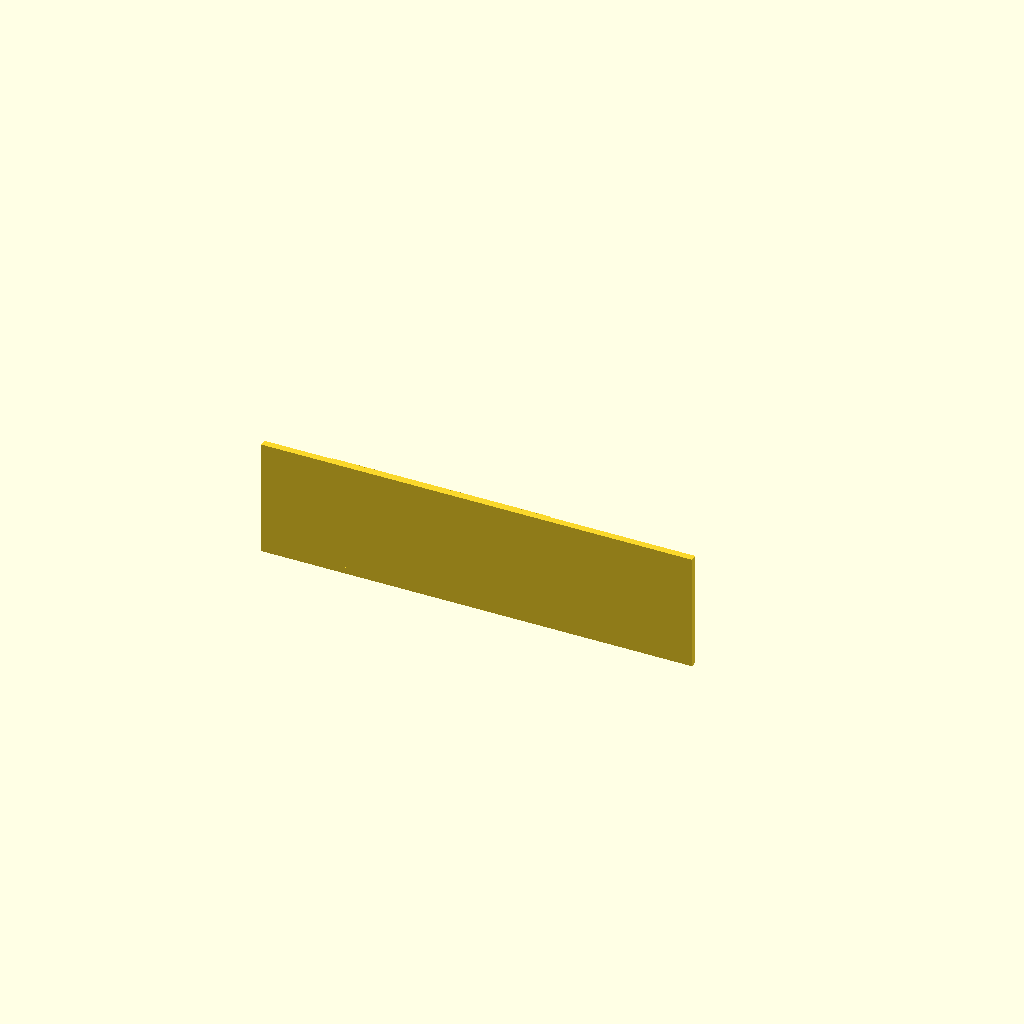
Cell 1: the model at its default parameters.
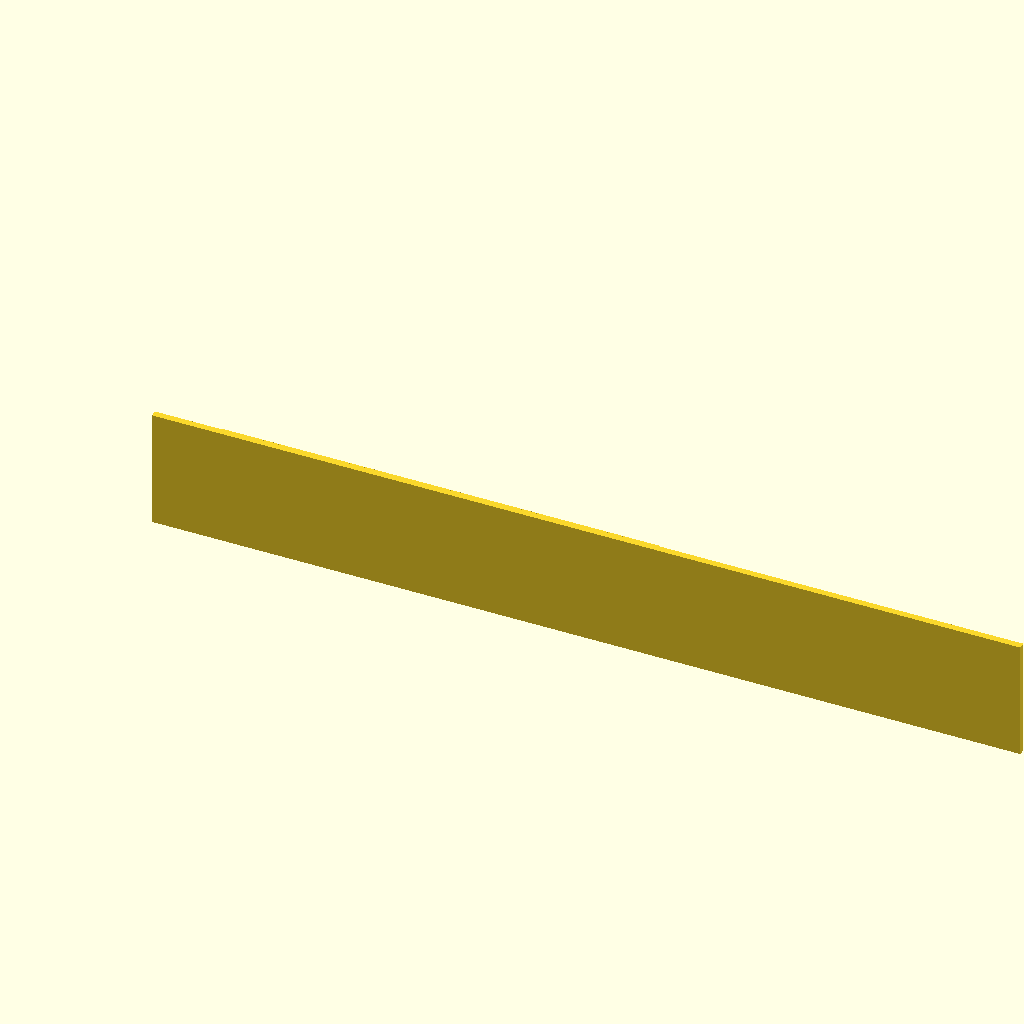
Cell 2: plate_x = 260 (everything else at default).
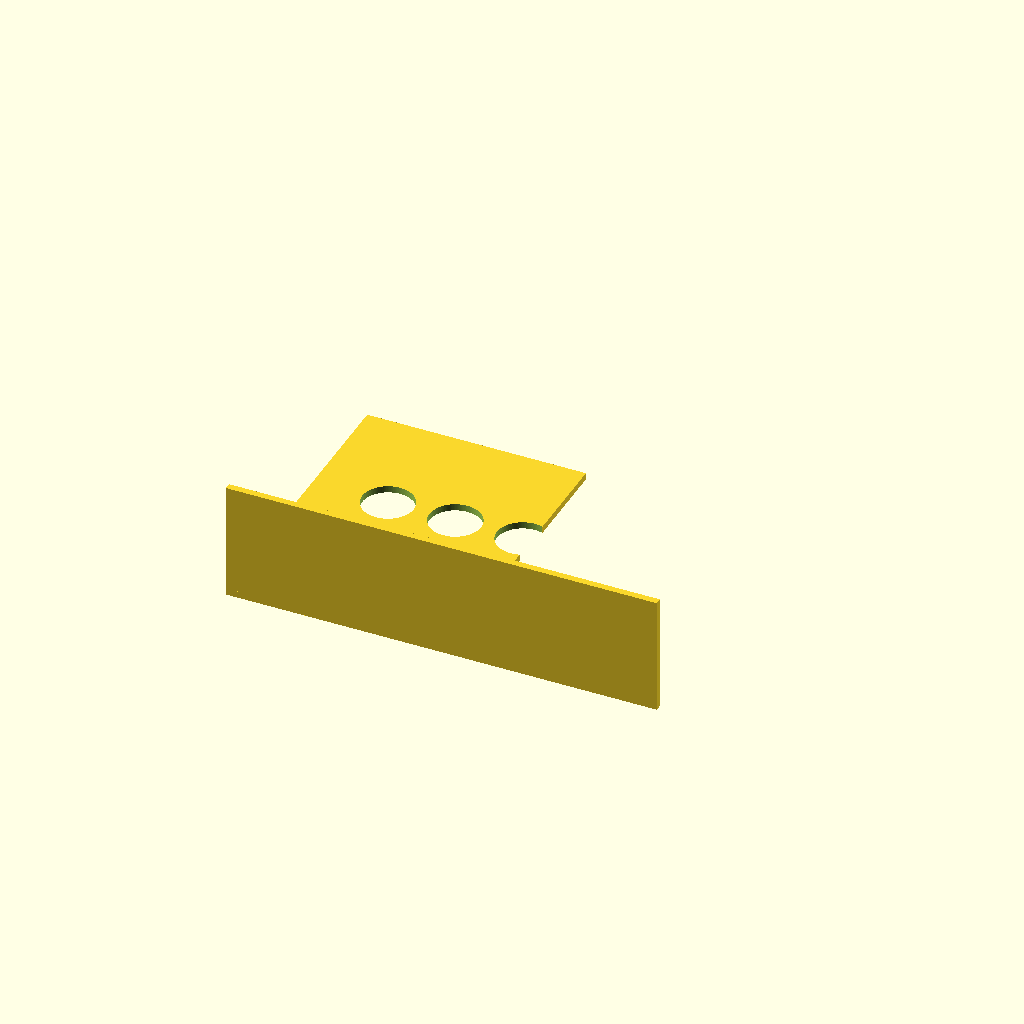
Cell 3: plate_y = 180 (everything else at default).
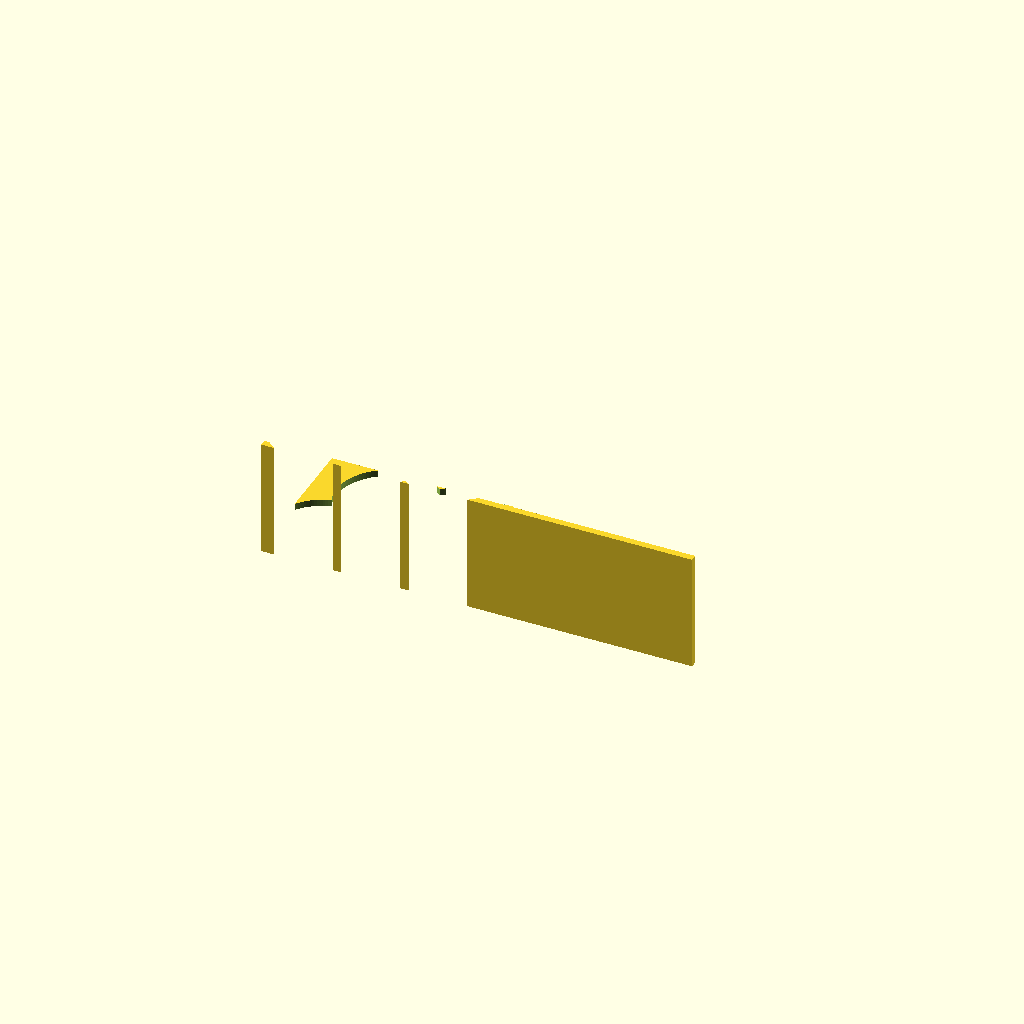
Cell 4: hole_d = 61 (everything else at default).
All cells are drawn from one camera (rotation 55°, 0°, 25°, orthographic, colour scheme Cornfield), so only the parameter changes between them.
Source of the model, bench/results/gpu-v10-g0/code/scadcoder-v10/conical_rack_50ml_s5_a0.scad:
// Rack for six 50 mL conical (Falcon-type) tubes
// Print orientation: flat plate on bed, walls rising to z = 70
// After printing, flip over so the rack stands on the walls

// ---------- Parameters ----------
plate_x      = 130;   // plate length along X (mm)
plate_y      = 90;    // plate width along Y (mm)
plate_t      = 4;     // plate thickness (mm), z = 0..4

hole_d       = 30.5;  // tube hole diameter (mm)
hole_count   = 6;     // number of holes
hole_pitch   = 40;    // centre-to-centre spacing, both directions (mm)
hole_rows    = 2;     // holes along Y
hole_cols    = 3;     // holes along X

wall_len     = plate_x; // wall length along X (mm)
wall_t       = 4;     // wall thickness along Y (mm)
wall_h       = 70;    // wall top height (mm)

eps          = 0.5;   // cutter overshoot past faces (mm)
$fn          = 128;   // circle resolution

// ---------- Model ----------
difference() {
    union() {
        // Base plate
        translate([-plate_x/2, -plate_y/2, 0])
            cube([plate_x, plate_y, plate_t]);

        // Two solid walls along the long edges
        for (s = [-1, 1])
            translate([s > 0 ? plate_x/2 - wall_t : -plate_x/2,
                       -plate_y/2, 0])
                cube([wall_len, wall_t, wall_h]);
    }

    // Six through-holes for the tubes
    for (i = [0 : hole_count - 1]) {
        r = hole_d/2 + eps;
        y = (i % hole_rows) * hole_pitch - (hole_rows - 1) * hole_pitch/2;
        x = (i / hole_rows) * hole_pitch - (hole_cols - 1) * hole_pitch/2;
        translate([x, y, -eps])
            cylinder(d = hole_d, h = wall_h + 2*eps);
    }
}
Customizer parameters (derived from the source; name, type, default, range or options):
plate_x: number, default 130
plate_y: number, default 90
plate_t: number, default 4
hole_d: number, default 30.5
hole_count: number, default 6
hole_pitch: number, default 40
hole_rows: number, default 2
hole_cols: number, default 3
wall_t: number, default 4
wall_h: number, default 70
eps: number, default 0.5
